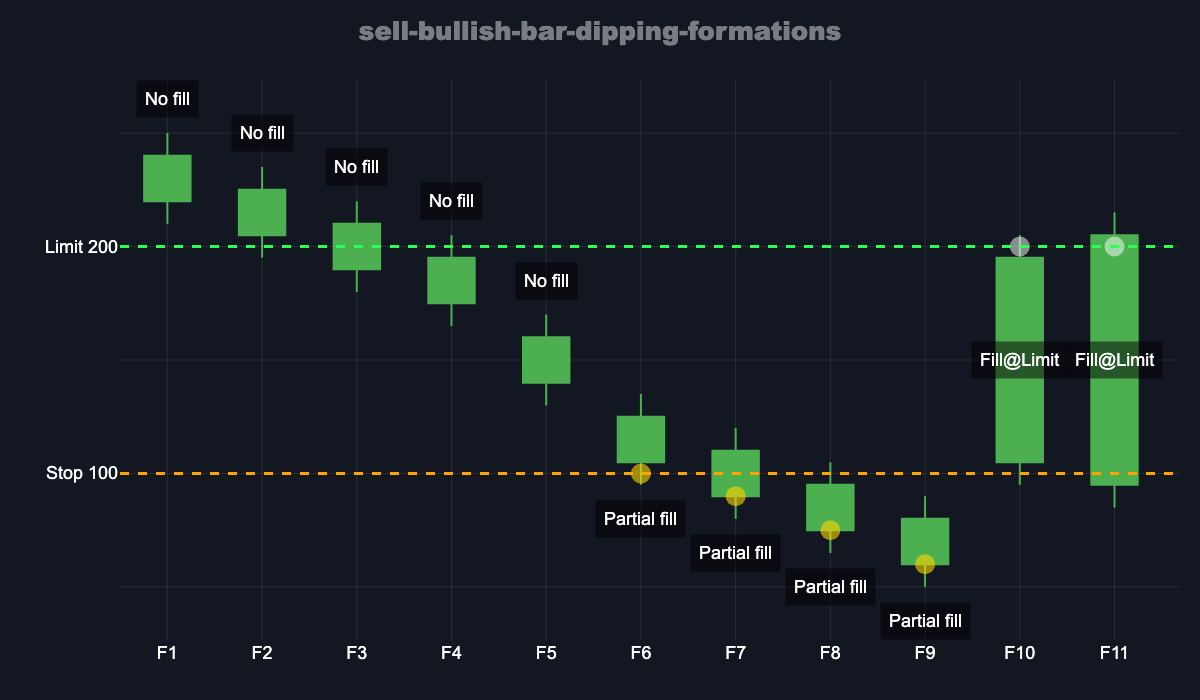

Values plotted in this chart, from the file beside it:
Formation, Open, High, Low, Close, Stop, Limit, Fill
F1, 220, 250, 210, 240, 100, 200, No fill
F2, 205, 235, 195, 225, 100, 200, No fill
F3, 190, 220, 180, 210, 100, 200, No fill
F4, 175, 205, 165, 195, 100, 200, No fill
F5, 140, 170, 130, 160, 100, 200, No fill
F6, 105, 135, 95, 125, 100, 200, Partial fill (Stop 100)
F7, 90, 120, 80, 110, 100, 200, Partial fill (Open 90)
F8, 75, 105, 65, 95, 100, 200, Partial fill (Open 75)
F9, 60, 90, 50, 80, 100, 200, Partial fill (Open 60)
F10, 105, 205, 95, 195, 100, 200, Limit (200)
F11, 95, 215, 85, 205, 100, 200, Limit (200)
